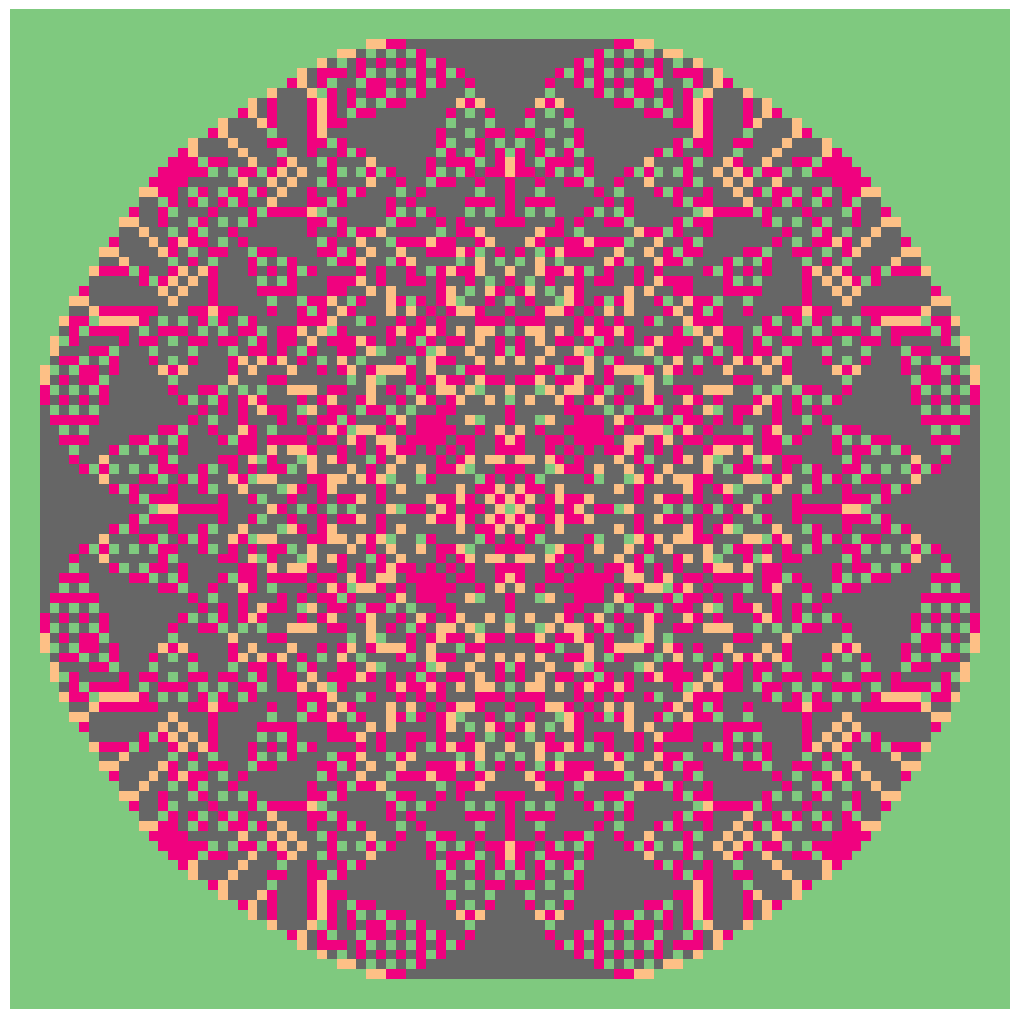

Source code (Python):
import numpy as np
import matplotlib.pyplot as plt


def simple_sandpile(width=101,size=pow(2,14)):
    

    G = np.zeros((width,width),dtype=int)
    G[width//2][width//2] = size

    while(True):
        c = (G > 3).sum()
        if(c == 0):
            break
        x = np.where(G >= 4)
        m = G[x]//4
        G[x] = G[x] % 4
        G[x[0]+1,x[1]] += m
        G[x[0]-1,x[1]] += m
        G[x[0],x[1]+1] += m
        G[x[0],x[1]-1] += m
    return(G)

x = simple_sandpile()

fig = plt.figure()
fig.set_size_inches(10,10)
ax = plt.Axes(fig,[0.,0.,1.,1.])
ax.set_axis_off()
fig.add_axes(ax)
plt.imshow(x,cmap='Accent',interpolation='none')